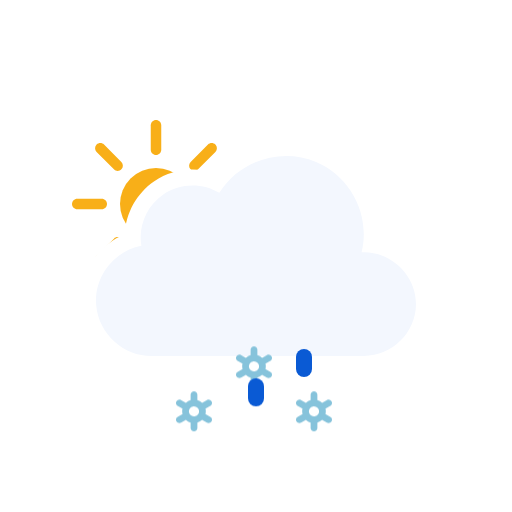
t = 0.00 s
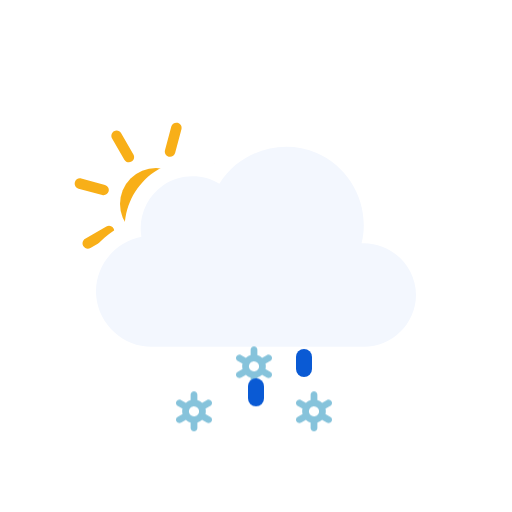
t = 1.00 s
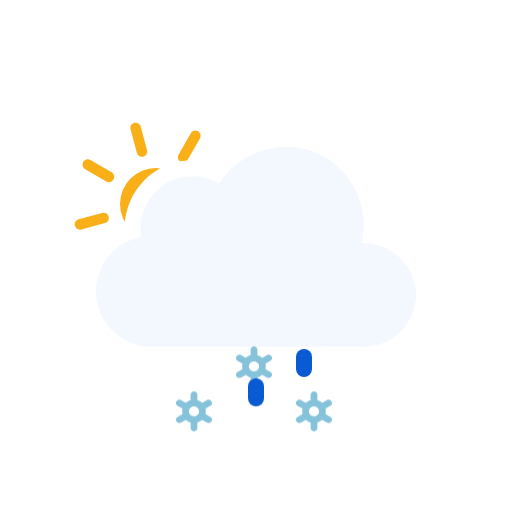
t = 2.00 s
t = 3.00 s: frame unchanged from t = 0.00 s, image omitted
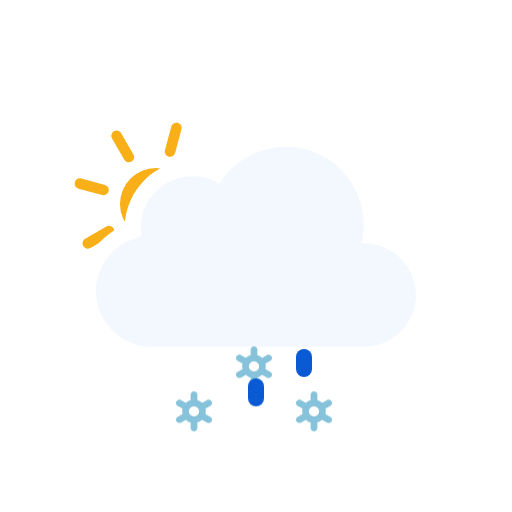
t = 4.00 s
t = 5.00 s: frame unchanged from t = 2.00 s, image omitted

The animated SVG that drew these frames (rendered in a browser with its animation timeline set to each time). Animation: 3 SMIL elements (animateTransform=3), 6 CSS @keyframes rules; one cycle of 6.00 s, repeats indefinitely.

<svg xmlns="http://www.w3.org/2000/svg" viewBox="0 0 128 128" fill="none">
<style>
@keyframes k0 { 0% { transform: translate(0px, 13.8327px); opacity: 1 } 5% { transform: translate(0px, 15.2965px); opacity: 1 } 7.5% { transform: translate(0px, 16.0284px); opacity: 0.8333 } 20% { transform: translate(0px, 20px); opacity: 0 } 20.1% { transform: translate(0px, 0px); opacity: 0.0067 } 32.5% { transform: translate(0px, 0.5197px); opacity: 0.8333 } 35% { transform: translate(0px, 0.7896px); opacity: 1 } 45% { transform: translate(0px, 1.8693px); opacity: 1 } 57.5% { transform: translate(0px, 3.8404px); opacity: 1 } 70% { transform: translate(0px, 6.3071px); opacity: 1 } 82.5% { transform: translate(0px, 9.1893px); opacity: 1 } 95% { transform: translate(0px, 12.4372px); opacity: 1 } 100% { transform: translate(0px, 13.8327px); opacity: 1 } }
.k0 { animation: k0 1s linear infinite }
@keyframes k1 { 0% { transform: translate(0px, 2.5915px); opacity: 1 } 7.5% { transform: translate(0px, 3.8404px); opacity: 1 } 20% { transform: translate(0px, 6.3071px); opacity: 1 } 32.5% { transform: translate(0px, 9.1893px); opacity: 1 } 45% { transform: translate(0px, 12.4372px); opacity: 1 } 55% { transform: translate(0px, 15.3102px); opacity: 1 } 57.5% { transform: translate(0px, 16.0284px); opacity: 0.8333 } 70% { transform: translate(0px, 20px); opacity: 0 } 70.1% { transform: translate(0px, 0px); opacity: 0.0067 } 82.5% { transform: translate(0px, 0.5197px); opacity: 0.8333 } 85% { transform: translate(0px, 0.7896px); opacity: 1 } 95% { transform: translate(0px, 1.8693px); opacity: 1 } 100% { transform: translate(0px, 2.5915px); opacity: 1 } }
.k1 { animation: k1 1s linear infinite }
@keyframes k2 { 0% { transform: translate(0px, 13.8327px); opacity: 1 } 5% { transform: translate(0px, 15.2965px); opacity: 1 } 7.5% { transform: translate(0px, 16.0284px); opacity: 0.8333 } 20% { transform: translate(0px, 20px); opacity: 0 } 20.1% { transform: translate(0px, 0px); opacity: 0.0067 } 32.5% { transform: translate(0px, 0.5197px); opacity: 0.8333 } 35% { transform: translate(0px, 0.7896px); opacity: 1 } 45% { transform: translate(0px, 1.8693px); opacity: 1 } 57.5% { transform: translate(0px, 3.8404px); opacity: 1 } 70% { transform: translate(0px, 6.3071px); opacity: 1 } 82.5% { transform: translate(0px, 9.1893px); opacity: 1 } 95% { transform: translate(0px, 12.4372px); opacity: 1 } 100% { transform: translate(0px, 13.8327px); opacity: 1 } }
.k2 { animation: k2 1s linear infinite }
@keyframes k3 { 0% { transform: translate(0px, 0px); opacity: 0 } 12.5% { transform: translate(0px, 0.5197px); opacity: 0.8333 } 15% { transform: translate(0px, 0.7896px); opacity: 1 } 25% { transform: translate(0px, 1.8693px); opacity: 1 } 37.5% { transform: translate(0px, 3.8404px); opacity: 1 } 50% { transform: translate(0px, 6.3071px); opacity: 1 } 62.5% { transform: translate(0px, 9.1893px); opacity: 1 } 75% { transform: translate(0px, 12.4372px); opacity: 1 } 85% { transform: translate(0px, 15.3102px); opacity: 1 } 87.5% { transform: translate(0px, 16.0284px); opacity: 0.8333 } 100% { transform: translate(0px, 0px); opacity: 0 } }
.k3 { animation: k3 1s linear infinite }
@keyframes k4 { 0% { transform: translate(0px, 8.5824px); opacity: 1 } 2.5% { transform: translate(0px, 9.1893px); opacity: 1 } 15% { transform: translate(0px, 12.4372px); opacity: 1 } 25% { transform: translate(0px, 15.3102px); opacity: 1 } 27.5% { transform: translate(0px, 16.0284px); opacity: 0.8333 } 40% { transform: translate(0px, 20px); opacity: 0 } 40.1% { transform: translate(0px, 0px); opacity: 0.0067 } 52.5% { transform: translate(0px, 0.5197px); opacity: 0.8333 } 55% { transform: translate(0px, 0.7896px); opacity: 1 } 65% { transform: translate(0px, 1.8693px); opacity: 1 } 77.5% { transform: translate(0px, 3.8404px); opacity: 1 } 90% { transform: translate(0px, 6.3071px); opacity: 1 } 100% { transform: translate(0px, 8.5824px); opacity: 1 } }
.k4 { animation: k4 1s linear infinite }
@keyframes k5 { 0% { transform: translate(0px, 1.2456px); opacity: 1 } 5% { transform: translate(0px, 1.8693px); opacity: 1 } 17.5% { transform: translate(0px, 3.8404px); opacity: 1 } 30% { transform: translate(0px, 6.3071px); opacity: 1 } 42.5% { transform: translate(0px, 9.1893px); opacity: 1 } 55% { transform: translate(0px, 12.4372px); opacity: 1 } 65% { transform: translate(0px, 15.3102px); opacity: 1 } 67.5% { transform: translate(0px, 16.0284px); opacity: 0.8333 } 80% { transform: translate(0px, 20px); opacity: 0 } 80.1% { transform: translate(0px, 0px); opacity: 0.0067 } 92.5% { transform: translate(0px, 0.5197px); opacity: 0.8333 } 95% { transform: translate(0px, 0.7617px); opacity: 1 } 100% { transform: translate(0px, 1.2456px); opacity: 1 } }
.k5 { animation: k5 1s linear infinite }
</style><g id="partly-cloudy-day-sleet" clip-path="url(#clip0_2045_39722)">
<g id="Sky">
<g id="Mask group">
<mask id="mask0_2045_39722" maskUnits="userSpaceOnUse" x="0" y="0" width="128" height="128">
<g id="Cloud Mask">
<path id="Subtract" fill-rule="evenodd" clip-rule="evenodd" d="M128 0H0V128H128V0ZM37.9519 93H90.9752C100.227 93 107.998 85.353 107.998 76.0281C107.998 68.0217 102.305 61.3501 94.9248 59.5512C95.3619 49.9005 89.6744 40.6093 80.5509 36.7922C71.1071 32.8411 60.0664 35.6119 53.5305 43.2384C48.5702 41.5956 42.9815 42.2957 38.5741 45.2907C34.1459 48.2998 31.4305 53.2809 31.1846 58.5379C24.0633 61.463 19.3278 68.8506 20.0776 76.7839C20.942 85.9295 28.8285 93.0018 37.9519 93Z" fill="white" />
<animateTransform attributeName="transform" type="translate" values="0 0;0 -0.0933;0 -0.3875;0 -0.8783;0 -1.5;0 -2.1217;0 -2.6125;0 -2.9067;0 -3;0 -2.9067;0 -2.6125;0 -2.1217;0 -1.5;0 -0.8783;0 -0.3875;0 -0.0933;0 0" dur="3s" repeatCount="indefinite" calcMode="linear" /></g>
</mask>
<g mask="url(#mask0_2045_39722)">
<g id="Sun">
<circle id="Core" cx="39" cy="51" r="9" fill="#F8AF18" />
<g id="Rays">
<path d="M37.6875 31.3125C37.6875 30.5876 38.2751 30 39 30C39.7249 30 40.3125 30.5876 40.3125 31.3125V37.4375C40.3125 38.1624 39.7249 38.75 39 38.75C38.2751 38.75 37.6875 38.1624 37.6875 37.4375V31.3125Z" fill="#F8AF18" />
<path d="M51.9931 36.1508C52.5056 35.6382 53.3367 35.6382 53.8492 36.1508C54.3618 36.6633 54.3618 37.4943 53.8492 38.0069L49.5182 42.3379C49.0056 42.8505 48.1746 42.8505 47.6621 42.3379C47.1495 41.8254 47.1495 40.9944 47.6621 40.4818L51.9931 36.1508Z" fill="#F8AF18" />
<path d="M58.6875 49.6875C59.4124 49.6875 60 50.2751 60 51C60 51.7249 59.4124 52.3125 58.6875 52.3125H52.5625C51.8376 52.3125 51.25 51.7249 51.25 51C51.25 50.2751 51.8376 49.6875 52.5625 49.6875H58.6875Z" fill="#F8AF18" />
<path d="M53.8492 63.9931C54.3618 64.5057 54.3618 65.3367 53.8492 65.8492C53.3367 66.3618 52.5056 66.3618 51.9931 65.8492L47.6621 61.5182C47.1495 61.0057 47.1495 60.1746 47.6621 59.6621C48.1746 59.1495 49.0057 59.1495 49.5182 59.6621L53.8492 63.9931Z" fill="#F8AF18" />
<path d="M37.6875 64.5625C37.6875 63.8376 38.2751 63.25 39 63.25C39.7249 63.25 40.3125 63.8376 40.3125 64.5625V70.6875C40.3125 71.4124 39.7249 72 39 72C38.2751 72 37.6875 71.4124 37.6875 70.6875V64.5625Z" fill="#F8AF18" />
<path d="M28.4818 59.6621C28.9943 59.1495 29.8254 59.1495 30.3379 59.6621C30.8505 60.1746 30.8505 61.0056 30.3379 61.5182L26.0069 65.8492C25.4943 66.3618 24.6633 66.3618 24.1508 65.8492C23.6382 65.3367 23.6382 64.5056 24.1508 63.9931L28.4818 59.6621Z" fill="#F8AF18" />
<path d="M25.4375 49.6875C26.1624 49.6875 26.75 50.2751 26.75 51C26.75 51.7249 26.1624 52.3125 25.4375 52.3125H19.3125C18.5876 52.3125 18 51.7249 18 51C18 50.2751 18.5876 49.6875 19.3125 49.6875H25.4375Z" fill="#F8AF18" />
<path d="M30.3379 40.4818C30.8505 40.9944 30.8505 41.8254 30.3379 42.3379C29.8254 42.8505 28.9944 42.8505 28.4818 42.3379L24.1508 38.0069C23.6382 37.4944 23.6382 36.6633 24.1508 36.1508C24.6633 35.6382 25.4944 35.6382 26.0069 36.1508L30.3379 40.4818Z" fill="#F8AF18" />
<animateTransform attributeName="transform" type="rotate" values="0 39.0 51.0;360 39.0 51.0" dur="6s" begin="0s" repeatCount="indefinite" /></g>
</g>
</g>
</g>
<g id="Clouds">
<g id="Cloud">
<path id="Cloud_2" d="M90.3886 63.0856C92.6838 53.8819 87.7408 44.1357 79.0085 40.4822C70.2653 36.8242 59.8277 40.1375 54.8372 48.2115C50.5363 45.625 44.9752 45.7781 40.8239 48.5991C36.6832 51.4128 34.4996 56.5143 35.3499 61.4539C28.3926 62.7685 23.3934 69.3393 24.0614 76.4076C24.7297 83.4776 30.8718 89.0018 37.9534 89C55.6066 89 73.306 89 90.9767 89C98.0446 89 104 83.1189 104 76.0281C104 68.7015 97.6775 62.7674 90.3886 63.0856Z" fill="#F3F7FE" />
</g>
<animateTransform attributeName="transform" type="translate" values="0 0;0 -0.0933;0 -0.3875;0 -0.8783;0 -1.5;0 -2.1217;0 -2.6125;0 -2.9067;0 -3;0 -2.9067;0 -2.6125;0 -2.1217;0 -1.5;0 -0.8783;0 -0.3875;0 -0.0933;0 0" dur="3s" repeatCount="indefinite" calcMode="linear" /></g>
</g>
<g id="Precipitation">
<g id="Snowflakes">
<path id="Snowflake 1" d="M52.5781 90.366L51.3735 89.6775C51.4794 89.2326 51.4786 88.7687 51.3708 88.3241L52.5781 87.6345C52.6738 87.5805 52.7577 87.5079 52.8252 87.421C52.8926 87.3342 52.9423 87.2347 52.9711 87.1284C52.9998 87.0221 53.0071 86.9112 52.9926 86.802C52.9782 86.6928 52.9422 86.5876 52.8868 86.4926C52.7732 86.2998 52.5886 86.1597 52.3728 86.1025C52.157 86.0452 51.9276 86.0754 51.7339 86.1866L50.5278 86.8763C50.1931 86.5586 49.7868 86.3264 49.3437 86.1995V84.8202C49.3368 84.6003 49.245 84.3918 49.0875 84.2387C48.93 84.0856 48.7192 84 48.4998 84C48.2805 84 48.0699 84.0856 47.9124 84.2387C47.7548 84.3918 47.6628 84.6003 47.656 84.8202V86.1995C47.214 86.3289 46.8081 86.5598 46.4706 86.874L45.2662 86.1853C45.0724 86.0742 44.8428 86.044 44.627 86.1013C44.4113 86.1585 44.2267 86.2986 44.113 86.4913C44.0576 86.5864 44.0217 86.6916 44.0072 86.8007C43.9928 86.9099 44 87.0209 44.0288 87.1271C44.0575 87.2334 44.1072 87.3329 44.1747 87.4198C44.2421 87.5067 44.326 87.5792 44.4217 87.6332L45.6264 88.3216C45.5204 88.7666 45.5213 89.2305 45.629 89.675L44.4217 90.3647C44.326 90.4187 44.2421 90.4912 44.1747 90.5781C44.1072 90.665 44.0575 90.7645 44.0288 90.8708C44 90.9771 43.9928 91.088 44.0072 91.1972C44.0217 91.3063 44.0576 91.4115 44.113 91.5066C44.2267 91.6992 44.4113 91.8392 44.627 91.8965C44.8428 91.9537 45.0724 91.9236 45.2662 91.8126L46.4721 91.1229C46.8063 91.4409 47.2128 91.6726 47.6562 91.7979V93.1798C47.6631 93.3997 47.755 93.6082 47.9126 93.7613C48.0701 93.9144 48.2807 94 48.5 94C48.7194 94 48.9302 93.9144 49.0877 93.7613C49.2452 93.6082 49.337 93.3997 49.3439 93.1798V91.7975C49.7853 91.6683 50.1907 91.4378 50.5278 91.1242L51.7341 91.8138C51.9278 91.9248 52.1573 91.955 52.373 91.8977C52.5888 91.8405 52.7733 91.7005 52.887 91.5079C52.9424 91.4128 52.9784 91.3076 52.9928 91.1984C53.0073 91.0892 52.9998 90.9783 52.9711 90.872C52.9423 90.7657 52.8929 90.6662 52.8254 90.5793C52.7579 90.4925 52.6738 90.4199 52.5781 90.366ZM47.8664 90.0861C47.7229 90.005 47.5968 89.8961 47.4956 89.7657C47.3944 89.6353 47.3202 89.486 47.2771 89.3266C47.2339 89.1671 47.2228 89.0007 47.2443 88.8369C47.2658 88.6731 47.3197 88.5152 47.4026 88.3724C47.5735 88.084 47.8503 87.8743 48.1736 87.7883C48.497 87.7023 48.8411 87.747 49.1321 87.9126C49.2756 87.9938 49.4016 88.1027 49.5028 88.2331C49.604 88.3635 49.6782 88.5127 49.7214 88.6722C49.7645 88.8316 49.7757 88.9981 49.7541 89.1619C49.7326 89.3257 49.6787 89.4836 49.5958 89.6263C49.425 89.9149 49.1482 90.1247 48.8248 90.2108C48.5014 90.2969 48.1574 90.2523 47.8664 90.0867V90.0861Z" fill="#86C3DB" opacity="0" class="k0" />
<path id="Snowflake 2" d="M67.5781 90.366L66.3735 89.6775C66.4794 89.2326 66.4786 88.7687 66.3708 88.3241L67.5781 87.6345C67.6738 87.5805 67.7577 87.5079 67.8252 87.421C67.8926 87.3342 67.9423 87.2347 67.9711 87.1284C67.9998 87.0221 68.0071 86.9112 67.9926 86.802C67.9782 86.6928 67.9422 86.5876 67.8868 86.4926C67.7732 86.2998 67.5886 86.1597 67.3728 86.1025C67.157 86.0452 66.9276 86.0754 66.7339 86.1866L65.5278 86.8763C65.1931 86.5586 64.7868 86.3264 64.3437 86.1995V84.8202C64.3368 84.6003 64.245 84.3918 64.0875 84.2387C63.93 84.0856 63.7192 84 63.4998 84C63.2805 84 63.0699 84.0856 62.9124 84.2387C62.7548 84.3918 62.6628 84.6003 62.656 84.8202V86.1995C62.214 86.3289 61.8081 86.5598 61.4706 86.874L60.2662 86.1853C60.0724 86.0742 59.8428 86.044 59.627 86.1013C59.4113 86.1585 59.2267 86.2986 59.113 86.4913C59.0576 86.5864 59.0217 86.6916 59.0072 86.8007C58.9928 86.9099 59 87.0209 59.0288 87.1271C59.0575 87.2334 59.1072 87.3329 59.1747 87.4198C59.2421 87.5067 59.326 87.5792 59.4217 87.6332L60.6264 88.3216C60.5204 88.7666 60.5213 89.2305 60.629 89.675L59.4217 90.3647C59.326 90.4187 59.2421 90.4912 59.1747 90.5781C59.1072 90.665 59.0575 90.7645 59.0288 90.8708C59 90.9771 58.9928 91.088 59.0072 91.1972C59.0217 91.3063 59.0576 91.4115 59.113 91.5066C59.2267 91.6992 59.4113 91.8392 59.627 91.8965C59.8428 91.9537 60.0724 91.9236 60.2662 91.8126L61.4721 91.1229C61.8063 91.4409 62.2128 91.6726 62.6562 91.7979V93.1798C62.6631 93.3997 62.755 93.6082 62.9126 93.7613C63.0701 93.9144 63.2807 94 63.5 94C63.7194 94 63.9302 93.9144 64.0877 93.7613C64.2452 93.6082 64.337 93.3997 64.3439 93.1798V91.7975C64.7853 91.6683 65.1907 91.4378 65.5278 91.1242L66.7341 91.8138C66.9278 91.9248 67.1573 91.955 67.373 91.8977C67.5888 91.8405 67.7733 91.7005 67.887 91.5079C67.9424 91.4128 67.9784 91.3076 67.9928 91.1984C68.0073 91.0892 67.9998 90.9783 67.9711 90.872C67.9423 90.7657 67.8929 90.6662 67.8254 90.5793C67.7579 90.4925 67.6738 90.4199 67.5781 90.366ZM62.8664 90.0861C62.7229 90.005 62.5968 89.8961 62.4956 89.7657C62.3944 89.6353 62.3202 89.486 62.2771 89.3266C62.2339 89.1671 62.2228 89.0007 62.2443 88.8369C62.2658 88.6731 62.3197 88.5152 62.4026 88.3724C62.5735 88.084 62.8503 87.8743 63.1736 87.7883C63.497 87.7023 63.8411 87.747 64.1321 87.9126C64.2756 87.9938 64.4016 88.1027 64.5028 88.2331C64.604 88.3635 64.6782 88.5127 64.7214 88.6722C64.7645 88.8316 64.7757 88.9981 64.7541 89.1619C64.7326 89.3257 64.6787 89.4836 64.5958 89.6263C64.425 89.9149 64.1482 90.1247 63.8248 90.2108C63.5014 90.2969 63.1574 90.2523 62.8664 90.0867V90.0861Z" fill="#86C3DB" opacity="0" class="k1" />
<path id="Snowflake 3" d="M82.5781 90.366L81.3735 89.6775C81.4794 89.2326 81.4786 88.7687 81.3708 88.3241L82.5781 87.6345C82.6738 87.5805 82.7577 87.5079 82.8252 87.421C82.8926 87.3342 82.9423 87.2347 82.9711 87.1284C82.9998 87.0221 83.0071 86.9112 82.9926 86.802C82.9782 86.6928 82.9422 86.5876 82.8868 86.4926C82.7732 86.2998 82.5886 86.1597 82.3728 86.1025C82.157 86.0452 81.9276 86.0754 81.7339 86.1866L80.5278 86.8763C80.1931 86.5586 79.7868 86.3264 79.3437 86.1995V84.8202C79.3368 84.6003 79.245 84.3918 79.0875 84.2387C78.93 84.0856 78.7192 84 78.4998 84C78.2805 84 78.0699 84.0856 77.9124 84.2387C77.7548 84.3918 77.6628 84.6003 77.656 84.8202V86.1995C77.214 86.3289 76.8081 86.5598 76.4706 86.874L75.2662 86.1853C75.0724 86.0742 74.8428 86.044 74.627 86.1013C74.4113 86.1585 74.2267 86.2986 74.113 86.4913C74.0576 86.5864 74.0217 86.6916 74.0072 86.8007C73.9928 86.9099 74 87.0209 74.0288 87.1271C74.0575 87.2334 74.1072 87.3329 74.1747 87.4198C74.2421 87.5067 74.326 87.5792 74.4217 87.6332L75.6264 88.3216C75.5204 88.7666 75.5213 89.2305 75.629 89.675L74.4217 90.3647C74.326 90.4187 74.2421 90.4912 74.1747 90.5781C74.1072 90.665 74.0575 90.7645 74.0288 90.8708C74 90.9771 73.9928 91.088 74.0072 91.1972C74.0217 91.3063 74.0576 91.4115 74.113 91.5066C74.2267 91.6992 74.4113 91.8392 74.627 91.8965C74.8428 91.9537 75.0724 91.9236 75.2662 91.8126L76.4721 91.1229C76.8063 91.4409 77.2128 91.6726 77.6562 91.7979V93.1798C77.6631 93.3997 77.755 93.6082 77.9126 93.7613C78.0701 93.9144 78.2807 94 78.5 94C78.7194 94 78.9302 93.9144 79.0877 93.7613C79.2452 93.6082 79.337 93.3997 79.3439 93.1798V91.7975C79.7853 91.6683 80.1907 91.4378 80.5278 91.1242L81.7341 91.8138C81.9278 91.9248 82.1573 91.955 82.373 91.8977C82.5888 91.8405 82.7733 91.7005 82.887 91.5079C82.9424 91.4128 82.9784 91.3076 82.9928 91.1984C83.0073 91.0892 82.9998 90.9783 82.9711 90.872C82.9423 90.7657 82.8929 90.6662 82.8254 90.5793C82.7579 90.4925 82.6738 90.4199 82.5781 90.366ZM77.8664 90.0861C77.7229 90.005 77.5968 89.8961 77.4956 89.7657C77.3944 89.6353 77.3202 89.486 77.2771 89.3266C77.2339 89.1671 77.2228 89.0007 77.2443 88.8369C77.2658 88.6731 77.3197 88.5152 77.4026 88.3724C77.5735 88.084 77.8503 87.8743 78.1736 87.7883C78.497 87.7023 78.8411 87.747 79.1321 87.9126C79.2756 87.9938 79.4016 88.1027 79.5028 88.2331C79.604 88.3635 79.6782 88.5127 79.7214 88.6722C79.7645 88.8316 79.7757 88.9981 79.7541 89.1619C79.7326 89.3257 79.6787 89.4836 79.5958 89.6263C79.425 89.9149 79.1482 90.1247 78.8248 90.2108C78.5014 90.2969 78.1574 90.2523 77.8664 90.0867V90.0861Z" fill="#86C3DB" opacity="0" class="k2" />
</g>
<g id="Raindrops">
<path id="Raindrop 1" d="M52 88V91" stroke="#0A5AD4" stroke-width="4" stroke-linecap="round" class="k3" />
<path id="Raindrop 2" d="M64 88V91" stroke="#0A5AD4" stroke-width="4" stroke-linecap="round" opacity="0" class="k4" />
<path id="Raindrop 3" d="M76 88V91" stroke="#0A5AD4" stroke-width="4" stroke-linecap="round" opacity="0" class="k5" />
</g>
</g>
</g>
<defs>
<clipPath id="clip0_2045_39722">
<rect width="128" height="128" fill="white" />
</clipPath>
</defs>
</svg>
